Run: headless pygame with SDL's dummy video driver; simulated clock (each Clock.tick advances the game by its frame time, no real sleeping); random seed 0; keys injected as events and as key.get_pressed() state; no mouse input.
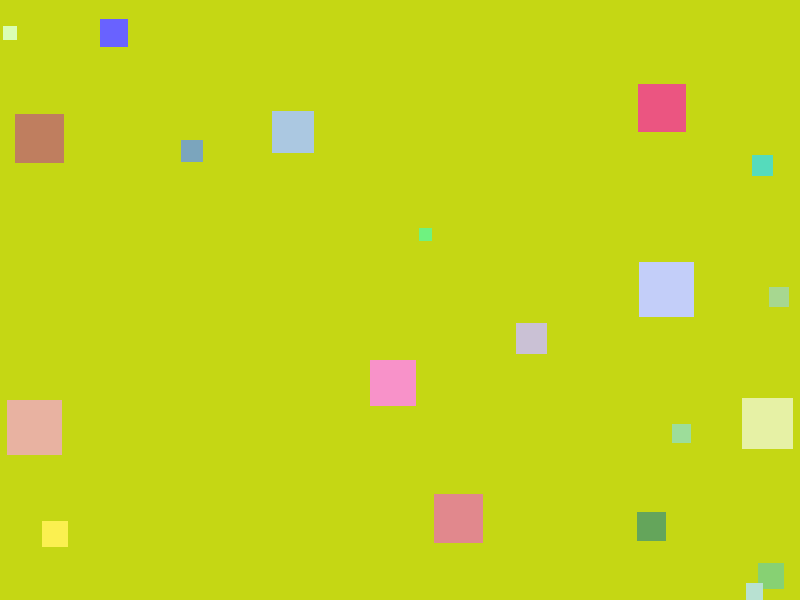
Frame 1 of 4 · flips 1–60 · no input
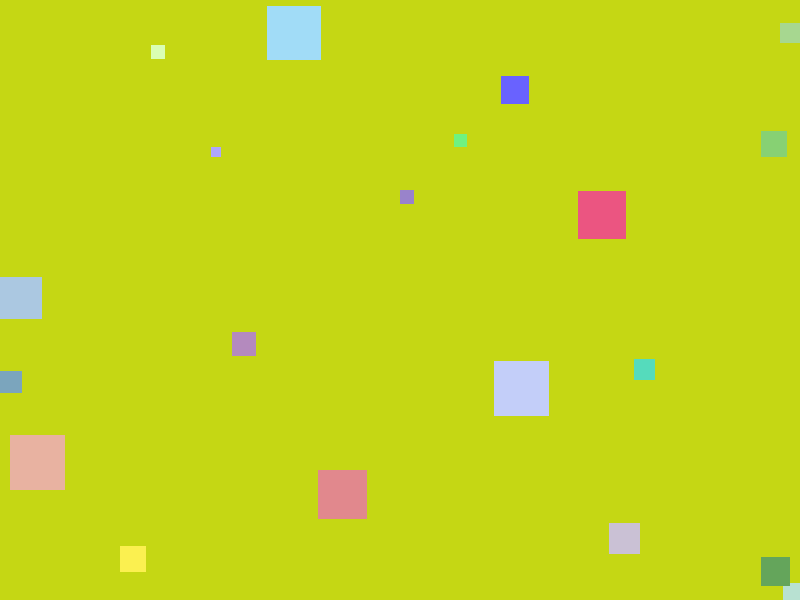
Frame 2 of 4 · flips 61–180 · tapped SPACE, RETURN · held RIGHT (→), D
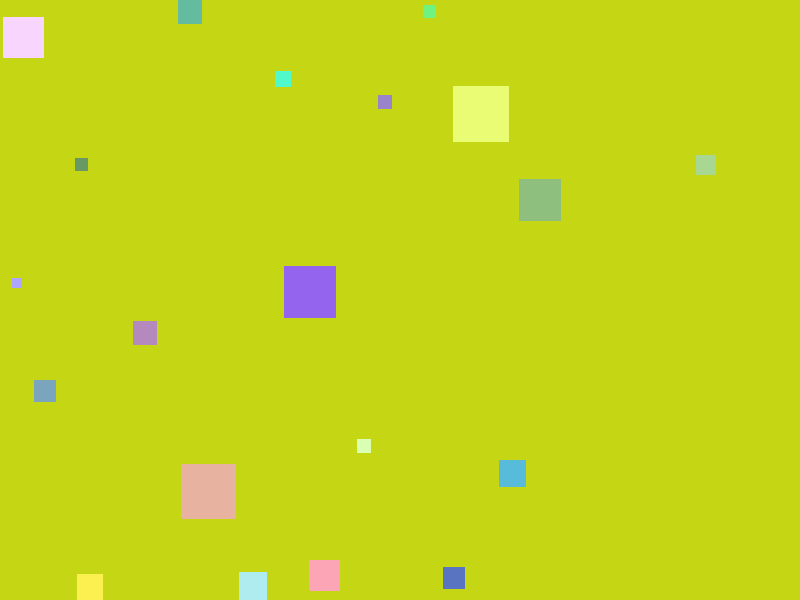
Frame 3 of 4 · flips 181–300 · held DOWN (↓), S
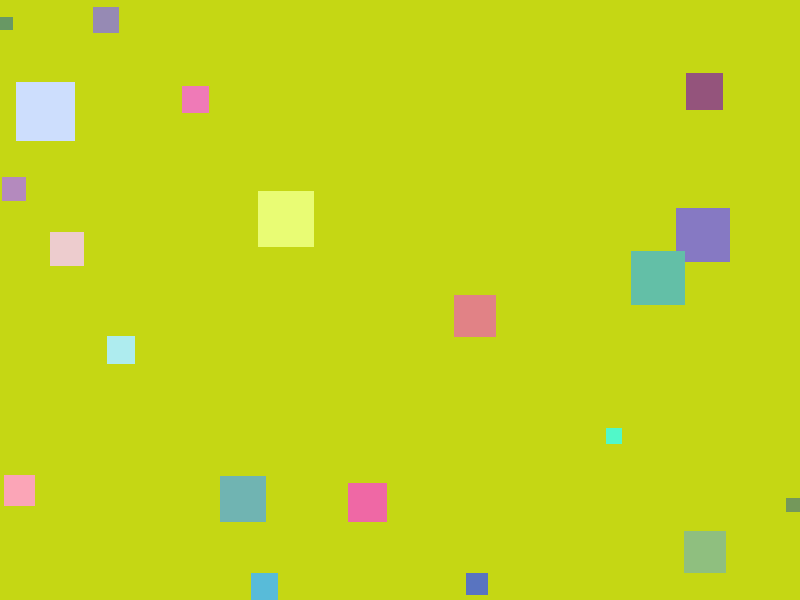
Frame 4 of 4 · flips 301–420 · held LEFT (←), A, UP (↑), W

The pygame program that drew these frames:

import math
import random
import sys

import pygame


WINDOW_WIDTH = 800
WINDOW_HEIGHT = 600
BACKGROUND_COLOR = [random.randint(0, 255) for x in range(3)]
FPS = 60
SQUARE_COUNT = 20

SQUARE_MIN_SIZE = 10
SQUARE_MAX_SIZE = 60
GLOBAL_MAX_SPEED = 8
DANGER_RADIUS = 150 


class Square:
	def __init__(self) -> None:
		self.size = random.randint(SQUARE_MIN_SIZE, SQUARE_MAX_SIZE)
		self.x = random.randint(0, WINDOW_WIDTH - self.size)
		self.y = random.randint(0, WINDOW_HEIGHT - self.size)

		self.life = random.randint(FPS * 2, FPS * 6)

		size_ratio = (self.size - SQUARE_MIN_SIZE) / (SQUARE_MAX_SIZE - SQUARE_MIN_SIZE)
		self.max_speed = max(1, int(GLOBAL_MAX_SPEED * (1 - size_ratio * 0.75)))

		self.vx = random.choice([-1, 1]) * random.randint(1, self.max_speed)
		self.vy = random.choice([-1, 1]) * random.randint(1, self.max_speed)
		self.color = (
			random.randint(80, 255),
			random.randint(80, 255),
			random.randint(80, 255),
		)

	def center(self) -> tuple[float, float]:
		return (self.x + self.size / 2, self.y + self.size / 2)

	def update(self, squares: list["Square"]) -> None:
		bigger_neighbors = [s for s in squares if s is not self and s.size > self.size]

		cx, cy = self.center()
		nearby_threats = [
			s for s in bigger_neighbors
			if distance((cx, cy), s.center()) < DANGER_RADIUS
		]

		if nearby_threats:
			threat = min(nearby_threats, key=lambda s: distance((cx, cy), s.center()))

			tx, ty = threat.center()
			dx = cx - tx
			dy = cy - ty
			dist = distance((cx, cy), (tx, ty))

			if dist > 0:
				nx = dx / dist
				ny = dy / dist

				flee_strength = 4.0 * (1.0 - dist / DANGER_RADIUS)
				self.vx += nx * flee_strength
				self.vy += ny * flee_strength

				speed = math.hypot(self.vx, self.vy)
				if speed > self.max_speed:
					self.vx = (self.vx / speed) * self.max_speed
					self.vy = (self.vy / speed) * self.max_speed

		elif random.random() < 0.02:
			self.vx = random.choice([-1, 1]) * random.randint(1, self.max_speed)
			self.vy = random.choice([-1, 1]) * random.randint(1, self.max_speed)

		self.x += self.vx
		self.y += self.vy

		if self.x <= 0 or self.x + self.size >= WINDOW_WIDTH:
			self.vx *= -1
			self.x = max(0, min(self.x, WINDOW_WIDTH - self.size))

		if self.y <= 0 or self.y + self.size >= WINDOW_HEIGHT:
			self.vy *= -1
			self.y = max(0, min(self.y, WINDOW_HEIGHT - self.size))

		self.life -= 1

	def draw(self, surface: pygame.Surface) -> None:
		pygame.draw.rect(surface, self.color, (self.x, self.y, self.size, self.size))


def distance(a: tuple[float, float], b: tuple[float, float]) -> float:
	return ((a[0] - b[0]) ** 2 + (a[1] - b[1]) ** 2) ** 0.5


def main() -> None:
	pygame.init()
	screen = pygame.display.set_mode((WINDOW_WIDTH, WINDOW_HEIGHT))
	pygame.display.set_caption("Random Moving Squares")
	clock = pygame.time.Clock()

	squares = [Square() for _ in range(SQUARE_COUNT)]

	running = True
	while running:
		for event in pygame.event.get():
			if event.type == pygame.QUIT:
				running = False

		screen.fill(BACKGROUND_COLOR)

		for square in squares:
			square.update(squares)

		squares = [s for s in squares if s.life > 0]

		while len(squares) < SQUARE_COUNT:
			squares.append(Square())

		for square in squares:
			square.draw(screen)

		pygame.display.flip()
		clock.tick(FPS)

	pygame.quit()
	sys.exit()


if __name__ == "__main__":
	main()
